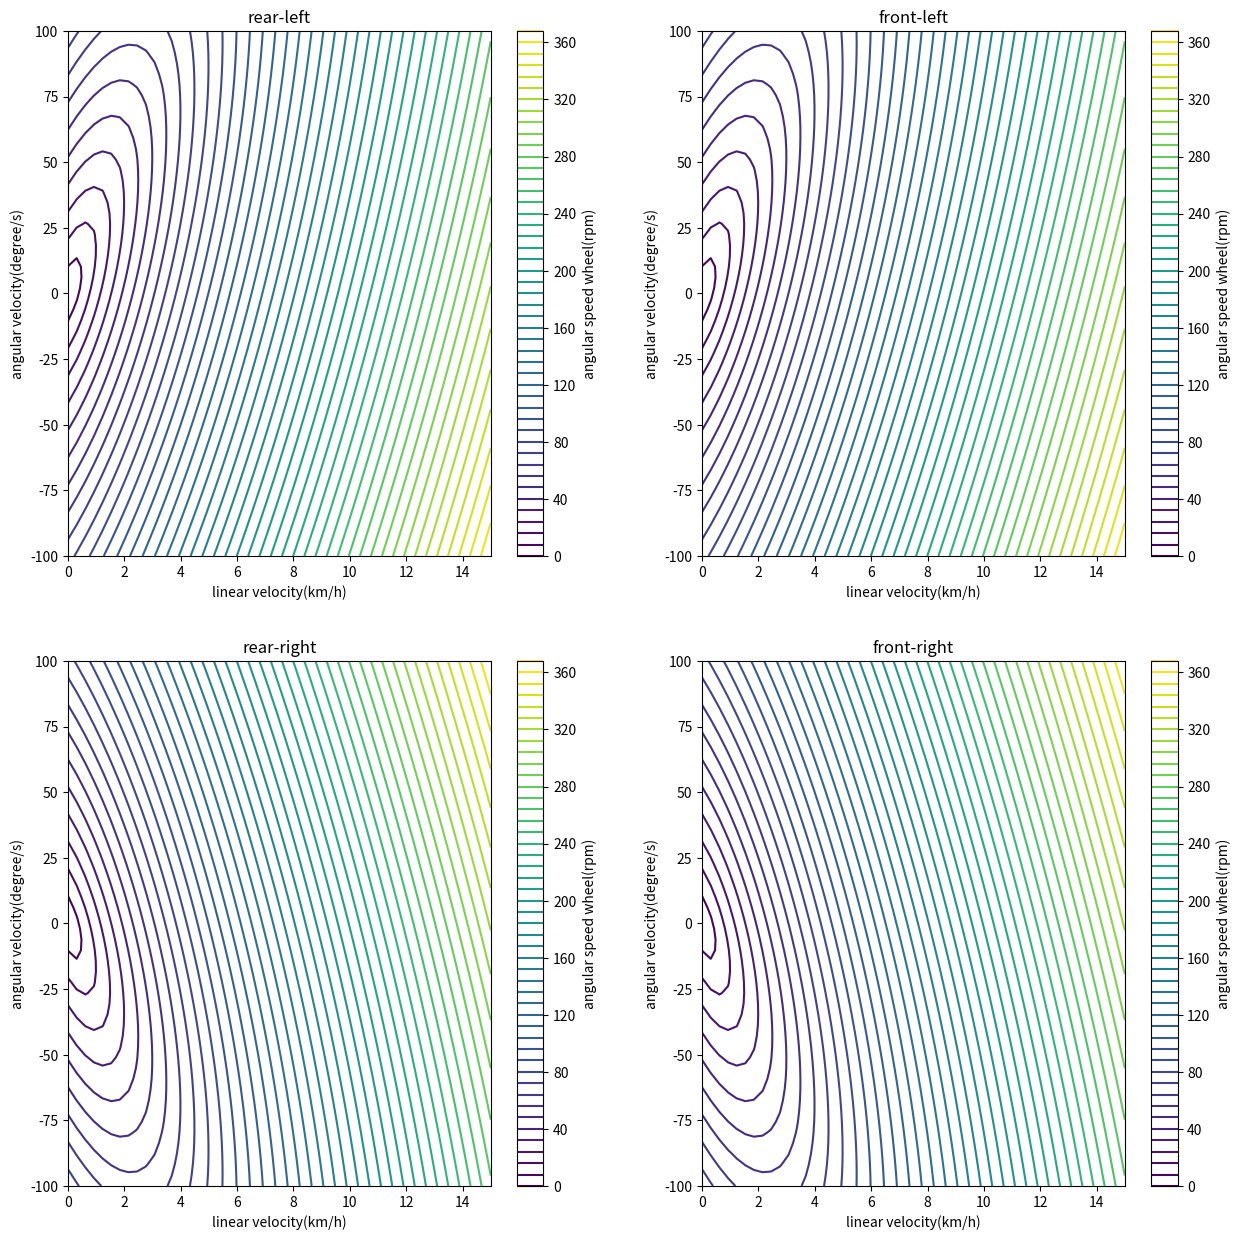
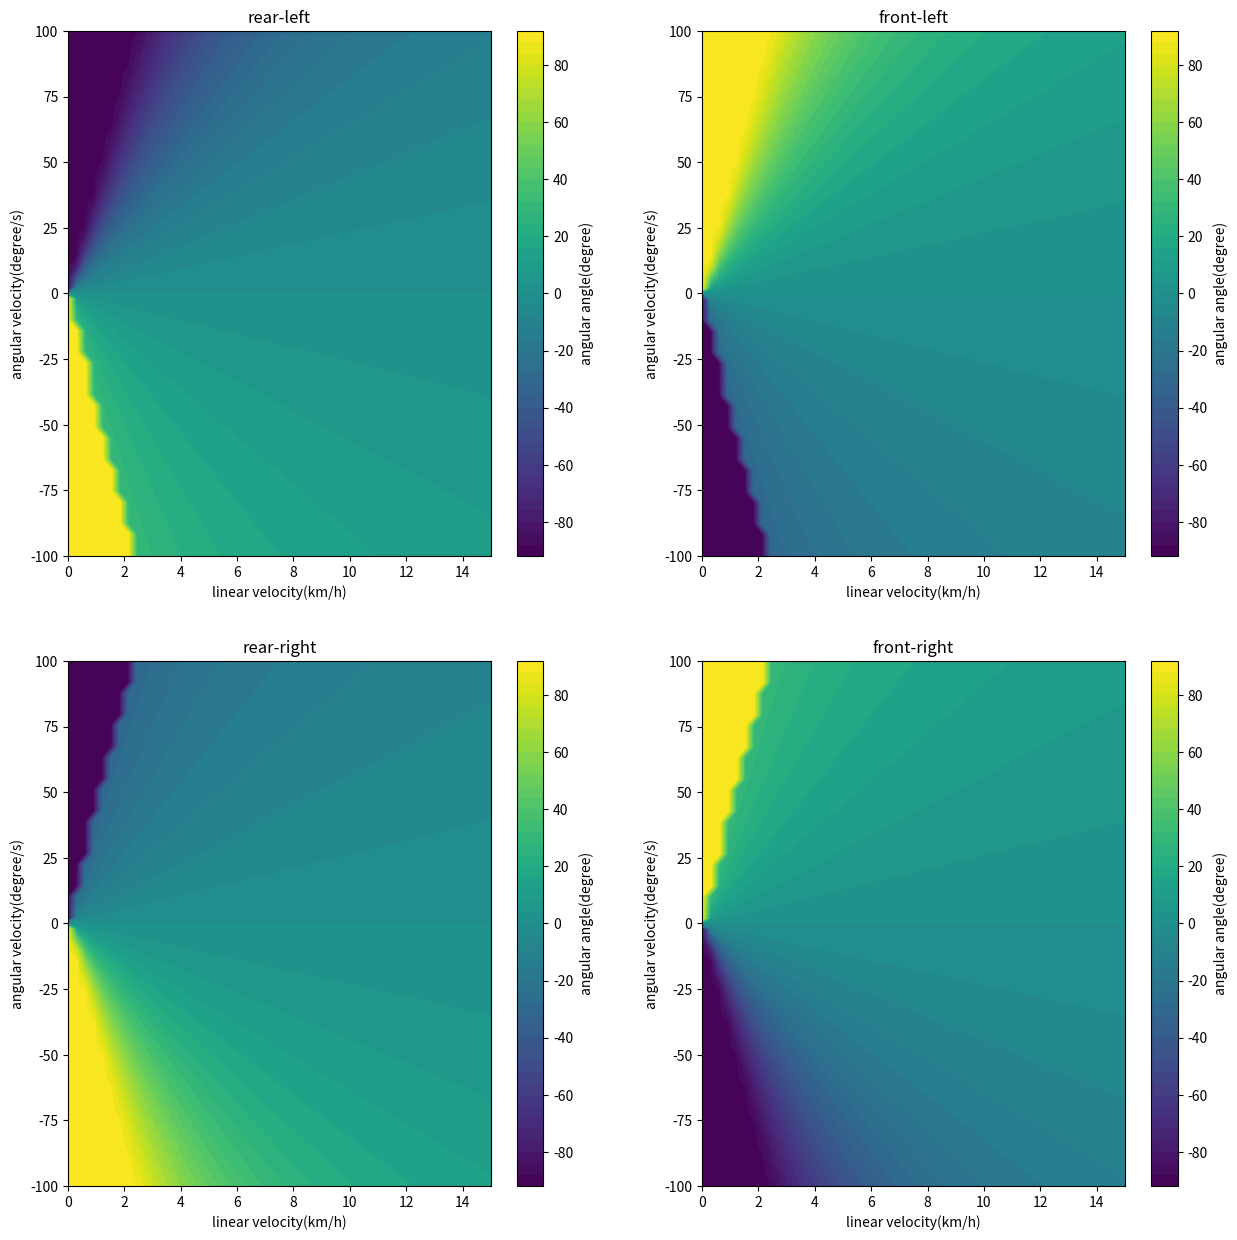
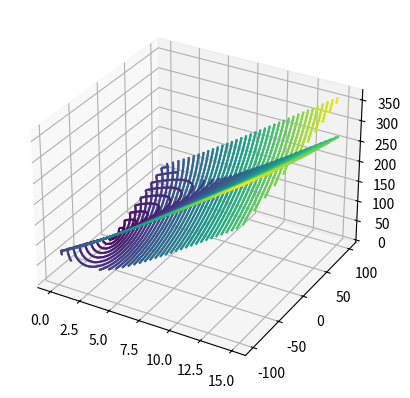

The matplotlib source for these figures, in order:

'''
Script para revisar el comportamiento de las velocidades y posiciones de los motores 
con respecto a las velocidades angulares y lineales deseadas.

@olmerg
'''


from numpy import copysign,sqrt,power
from math import pi
import numpy as np
import matplotlib.pyplot as plt



#velocidad lineal maxima, asumimos un maximo de 30km/h
max_vel=15
#velocidad angular de giro en grados/s
max_ang=100.0
lin_vel_=np.linspace(0,max_vel,50)
ang_vel_=np.linspace(-max_ang,max_ang,50)

lin_vel_des, ang_vel_des = np.meshgrid(lin_vel_/3.6, ang_vel_*pi/180, sparse=False)
print(lin_vel_des.shape)
print(ang_vel_des.shape)
radius_=0.254/2.0
base_= 0.9 #distancia entre adelante y atras
track_=0.75 #distancia entre izquierda y derecha
# Distance between a wheel joint (from the midpoint of the wheel width) and the associated steering joint:
# We consider that the distance is the same for every wheel
wheel_steering_y_offset_=0

vel_steering_offset = (ang_vel_des*wheel_steering_y_offset_)/radius_
sign=copysign(1.0, lin_vel_des)
vel_left_front =  sign* sqrt((power(lin_vel_des - ang_vel_des * track_ / 2, 2) + power(base_ * ang_vel_des / 2.0, 2))) / radius_ - vel_steering_offset
vel_right_front = sign * sqrt((power(lin_vel_des + ang_vel_des * track_ / 2, 2) + power(base_ * ang_vel_des / 2.0, 2))) / radius_ + vel_steering_offset
vel_left_rear = sign * sqrt((power(lin_vel_des - ang_vel_des * track_ / 2, 2) + power(base_ * ang_vel_des / 2.0, 2))) / radius_ - vel_steering_offset
vel_right_rear = sign * sqrt((power(lin_vel_des + ang_vel_des * track_ / 2, 2) + power(base_ * ang_vel_des / 2.0, 2))) / radius_ + vel_steering_offset


resta=np.abs(2.0*lin_vel_des)-np.abs(ang_vel_des*track_)
front_left_steering = np.where(resta>0, np.arctan2(ang_vel_des*base_ , (2.0*lin_vel_des - ang_vel_des*track_)),copysign(pi/2, ang_vel_des))
front_right_steering = np.where(resta>0, np.arctan2(ang_vel_des*base_ ,(2.0*lin_vel_des + ang_vel_des*track_)),copysign(pi/2, ang_vel_des))


rear_left_steering = -front_left_steering
rear_right_steering = -front_right_steering

fig = plt.figure(figsize=(15,15))

titles=['rear-left','front-left','rear-right','front-right']
graphs=[vel_left_rear,vel_left_front,vel_right_rear,vel_right_front]
axes = fig.subplots(2,2)
for i in range(len(titles)):
    origin = 'lower'
    CS = axes[i//2,i%2].contour(lin_vel_,ang_vel_,graphs[i]*60.0/(2*pi),50, origin=origin)
    #CS2 = axes[i//2,i%2].contour(CS, levels=CS.levels[::2], origin=origin)
    axes[i//2,i%2].set_title(titles[i])
    axes[i//2,i%2].set_xlabel('linear velocity(km/h)')
    axes[i//2,i%2].set_ylabel('angular velocity(degree/s)')
    cbar = fig.colorbar(CS,ax=axes[i//2,i%2])
    cbar.ax.set_ylabel('angular speed wheel(rpm)')
fig = plt.figure(figsize=(15,15))
graphs=[rear_left_steering,front_left_steering,rear_right_steering,front_right_steering]
axes = fig.subplots(2,2)
for i in range(len(titles)):
    origin = 'lower'
    CS = axes[i//2,i%2].contourf(lin_vel_,ang_vel_,graphs[i]*180.0/(pi),50, origin=origin)
    #CS2 = axes[i//2,i%2].contour(CS, levels=CS.levels[::2], origin=origin)
    axes[i//2,i%2].set_title(titles[i])
    axes[i//2,i%2].set_xlabel('linear velocity(km/h)')
    axes[i//2,i%2].set_ylabel('angular velocity(degree/s)')
    cbar = fig.colorbar(CS,ax=axes[i//2,i%2])
    cbar.ax.set_ylabel('angular angle(degree)')

fig = plt.figure()
ax = plt.axes(projection='3d')
#ax.scatter3D(
ax.contour3D(lin_vel_,ang_vel_,vel_right_front*60.0/(2*pi),50)
ax.contour3D(lin_vel_,ang_vel_,vel_left_front*60.0/(2*pi),50)
ax.contour3D(lin_vel_,ang_vel_,vel_right_rear*60.0/(2*pi),50)
ax.contour3D(lin_vel_,ang_vel_,vel_left_rear*60.0/(2*pi),50)
plt.show()